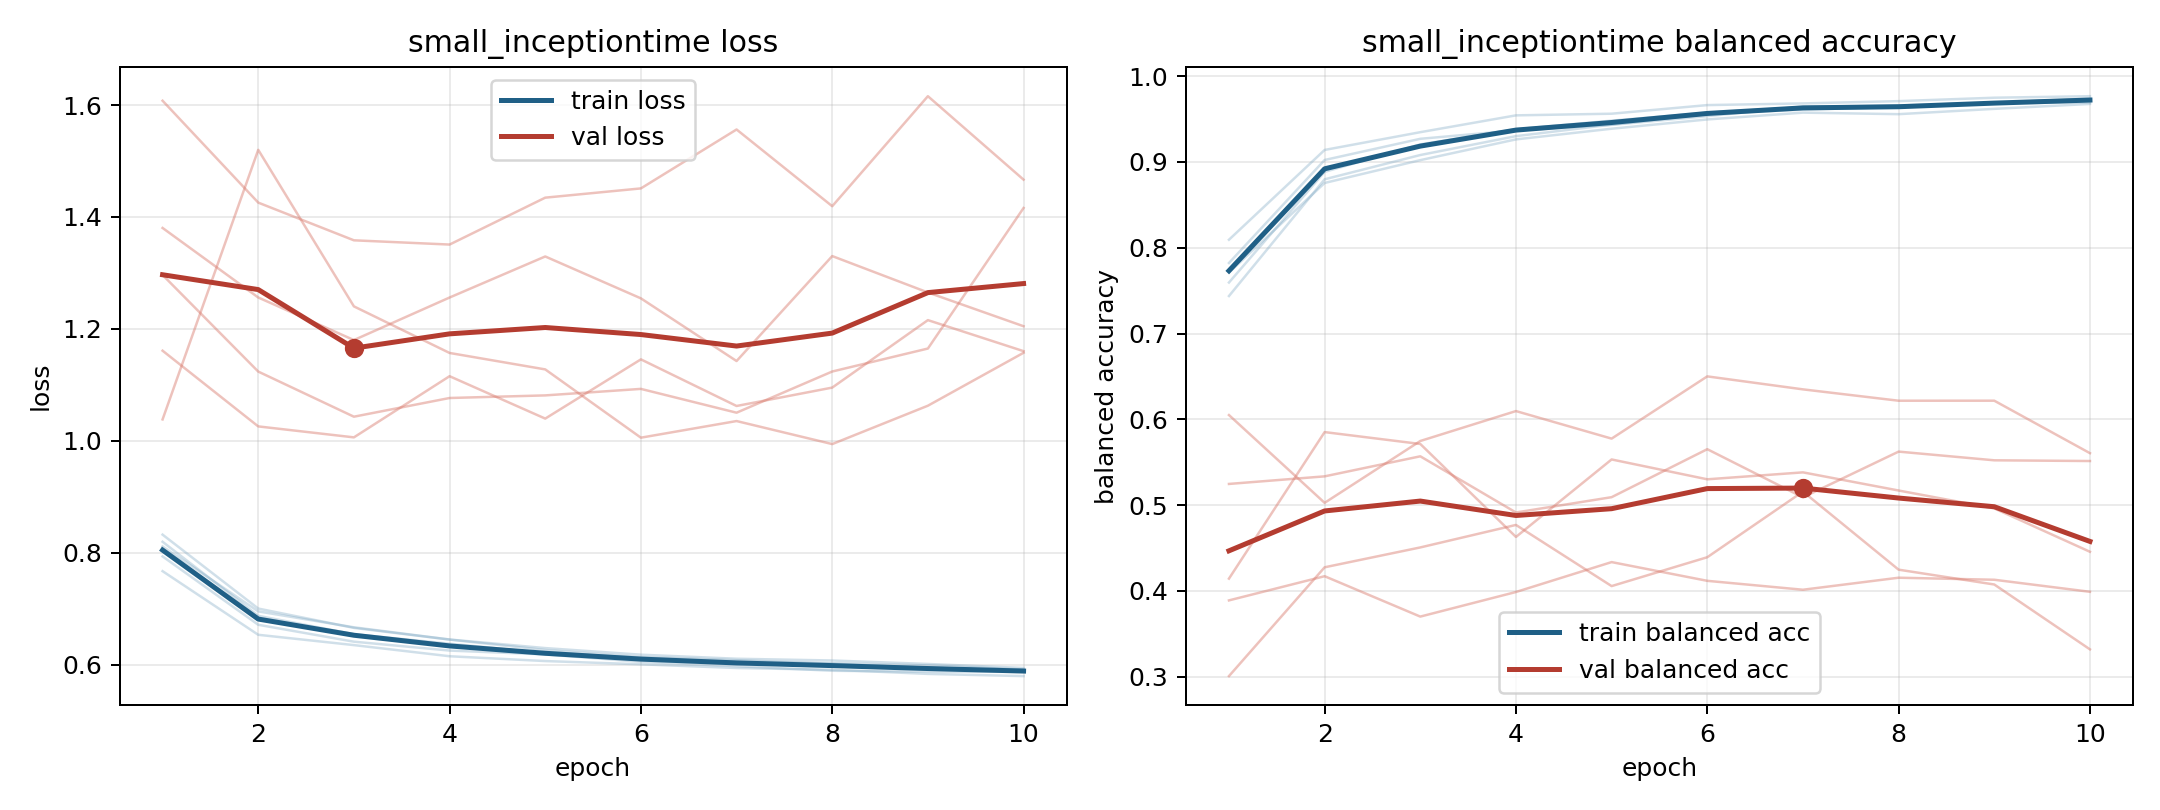

The file beside this chart, header and first rows:
model, fold, epoch, train_loss, train_balanced_accuracy, val_loss, val_balanced_accuracy
small_inceptiontime, 1, 1, 0.7937, 0.7822, 1.38, 0.5246
small_inceptiontime, 1, 2, 0.6716, 0.9023, 1.256, 0.5335
small_inceptiontime, 1, 3, 0.6414, 0.927, 1.18, 0.5568
small_inceptiontime, 1, 4, 0.6255, 0.9368, 1.256, 0.4913
small_inceptiontime, 1, 5, 0.6186, 0.9433, 1.329, 0.5092
small_inceptiontime, 1, 6, 0.6055, 0.9534, 1.255, 0.5652
small_inceptiontime, 1, 7, 0.5976, 0.9646, 1.143, 0.509
small_inceptiontime, 1, 8, 0.5894, 0.9653, 1.33, 0.5623
small_inceptiontime, 1, 9, 0.5879, 0.9685, 1.265, 0.5522
small_inceptiontime, 1, 10, 0.5874, 0.9693, 1.205, 0.5514
small_inceptiontime, 2, 1, 0.8199, 0.7595, 1.161, 0.4142
small_inceptiontime, 2, 2, 0.6876, 0.8884, 1.026, 0.5851
small_inceptiontime, 2, 3, 0.6548, 0.9205, 1.006, 0.5712
small_inceptiontime, 2, 4, 0.6377, 0.9381, 1.116, 0.4629
small_inceptiontime, 2, 5, 0.6215, 0.9482, 1.04, 0.5532
small_inceptiontime, 2, 6, 0.6131, 0.9574, 1.146, 0.53
small_inceptiontime, 2, 7, 0.6059, 0.9638, 1.062, 0.5381
small_inceptiontime, 2, 8, 0.603, 0.9658, 1.095, 0.517
small_inceptiontime, 2, 9, 0.5991, 0.9689, 1.216, 0.4961
small_inceptiontime, 2, 10, 0.5916, 0.9732, 1.16, 0.4456
small_inceptiontime, 3, 1, 0.7674, 0.8093, 1.608, 0.3889
small_inceptiontime, 3, 2, 0.6537, 0.914, 1.426, 0.4171
small_inceptiontime, 3, 3, 0.6353, 0.9347, 1.358, 0.37
small_inceptiontime, 3, 4, 0.6154, 0.9543, 1.351, 0.3987
small_inceptiontime, 3, 5, 0.6068, 0.9563, 1.435, 0.4335
small_inceptiontime, 3, 6, 0.601, 0.9663, 1.451, 0.4117
small_inceptiontime, 3, 7, 0.5944, 0.9682, 1.556, 0.4013
small_inceptiontime, 3, 8, 0.5913, 0.9709, 1.419, 0.4153
small_inceptiontime, 3, 9, 0.5839, 0.9749, 1.616, 0.4129
small_inceptiontime, 3, 10, 0.5799, 0.9767, 1.467, 0.3989
small_inceptiontime, 4, 1, 0.8326, 0.7437, 1.038, 0.6049
small_inceptiontime, 4, 2, 0.7006, 0.8798, 1.52, 0.5026
small_inceptiontime, 4, 3, 0.666, 0.9081, 1.24, 0.5747
small_inceptiontime, 4, 4, 0.6452, 0.9301, 1.157, 0.6096
small_inceptiontime, 4, 5, 0.6265, 0.9435, 1.128, 0.5775
small_inceptiontime, 4, 6, 0.6138, 0.9561, 1.006, 0.65
small_inceptiontime, 4, 7, 0.6084, 0.961, 1.035, 0.6349
small_inceptiontime, 4, 8, 0.6019, 0.9642, 0.9943, 0.6217
small_inceptiontime, 4, 9, 0.5949, 0.9689, 1.063, 0.6217
small_inceptiontime, 4, 10, 0.5913, 0.974, 1.157, 0.5605
small_inceptiontime, 5, 1, 0.8115, 0.771, 1.296, 0.3006
small_inceptiontime, 5, 2, 0.6955, 0.8755, 1.124, 0.4275
small_inceptiontime, 5, 3, 0.6671, 0.9021, 1.043, 0.4506
small_inceptiontime, 5, 4, 0.6452, 0.9263, 1.077, 0.4769
small_inceptiontime, 5, 5, 0.63, 0.9388, 1.081, 0.4056
small_inceptiontime, 5, 6, 0.6182, 0.9496, 1.093, 0.4392
small_inceptiontime, 5, 7, 0.6109, 0.9575, 1.05, 0.5157
small_inceptiontime, 5, 8, 0.6078, 0.9557, 1.124, 0.4247
small_inceptiontime, 5, 9, 0.6016, 0.9619, 1.165, 0.4074
small_inceptiontime, 5, 10, 0.5945, 0.9676, 1.416, 0.3318
